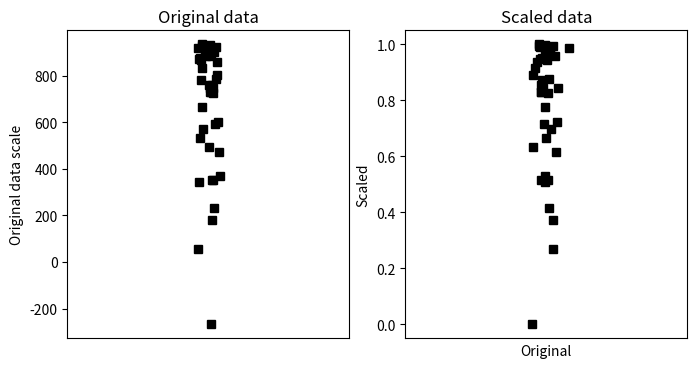

This figure's Python source:
import matplotlib.pyplot as plt
import numpy as np

N = 42
data = np.log(np.random.rand(N)) * 234 + 934

dataMin = min(data)
dataMax = max(data)

dataS = (data - dataMin) / (dataMax - dataMin)

fig, ax = plt.subplots(1, 2, figsize=(8, 4))
ax[0].plot(1 + np.random.randn(N) / 20, data, 'ks')
ax[0].set_xlim([0, 2])
ax[0].set_xticks([])
ax[0].set_ylabel('Original data scale')
ax[0].set_title('Original data')

ax[1].plot(1 + np.random.randn(N) / 20, dataS, 'ks')
ax[1].set_xlim([0, 2])
ax[1].set_xticks([])
ax[1].set_ylabel('Unity-normed data scale')
ax[1].set_title('Scaled data')

plt.show()

plt.plot(data, dataS, 'ks')
plt.xlabel('Original')
plt.ylabel('Scaled')
plt.show()

#################

newMin = 4
newMax = 8.7

dataSS = dataS * (newMax - newMin) + newMin

print([min(dataSS), max(dataSS)])
